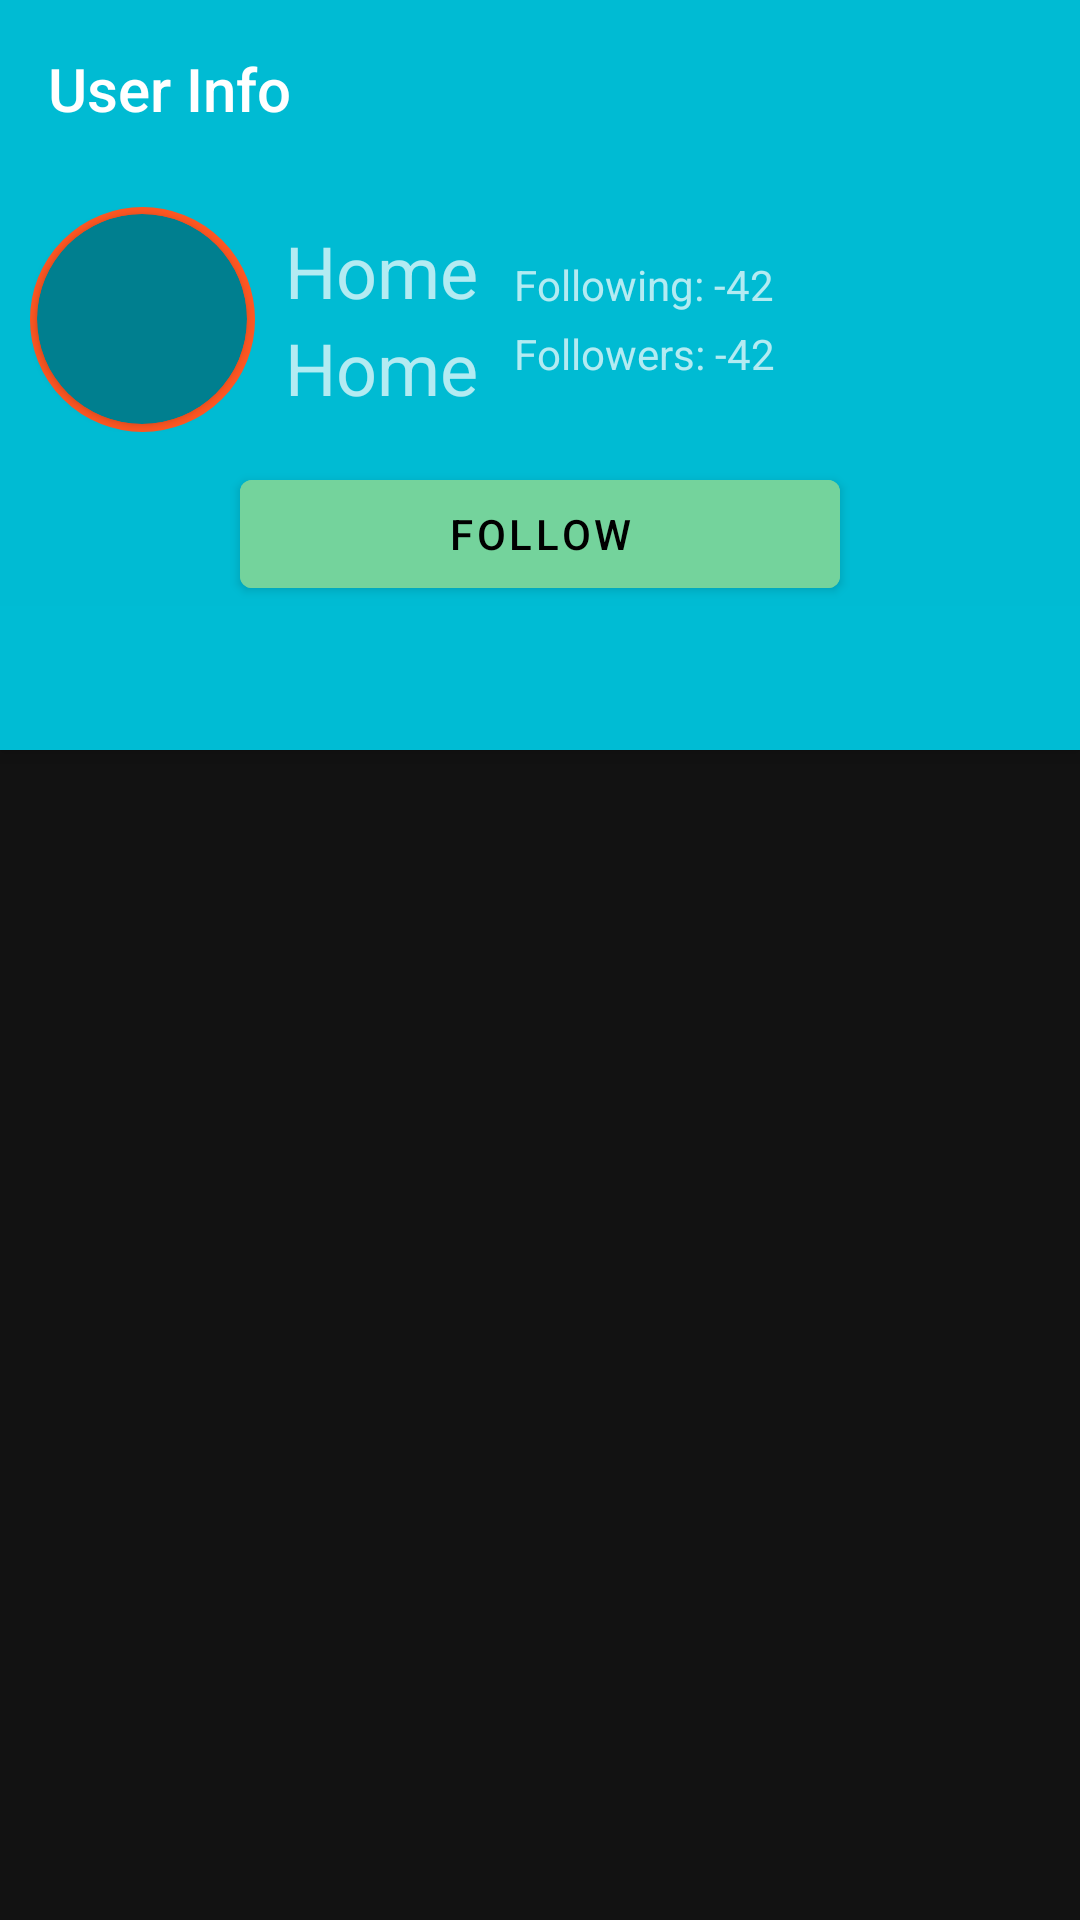

Layout XML and referenced resources for this Android screen:
<!-- AndroidManifest.xml: application theme AppTheme -->
<!-- res/layout/activity_user.xml -->
<?xml version="1.0" encoding="utf-8"?>
<androidx.coordinatorlayout.widget.CoordinatorLayout
    xmlns:android="http://schemas.android.com/apk/res/android"
    xmlns:app="http://schemas.android.com/apk/res-auto"
    xmlns:tools="http://schemas.android.com/tools"
    android:layout_width="match_parent"
    android:layout_height="match_parent"
    tools:context=".view.main.UserActivity">

    <com.google.android.material.appbar.AppBarLayout
        android:layout_width="match_parent"
        android:layout_height="wrap_content"
        android:background="@color/colorPrimary"
        android:theme="@style/AppTheme.AppBarOverlay">

        <TextView
            android:layout_width="wrap_content"
            android:layout_height="wrap_content"
            android:id="@+id/userTitle"
            android:gravity="center"
            android:minHeight="?actionBarSize"
            android:padding="16dp"
            android:text="User Info"
            android:textAppearance="@style/TextAppearance.Widget.AppCompat.Toolbar.Title" />

        <RelativeLayout
            android:layout_width="match_parent"
            android:layout_height="wrap_content"
            android:padding="10dp">

            <RelativeLayout
                android:layout_width="75dp"
                android:layout_height="75dp"
                android:id="@+id/user_activity_userImageShapeLayout"
                android:layout_alignParentStart="true"
                android:layout_centerHorizontal="true"
                android:layout_centerVertical="true"
                android:background="@drawable/circular_bordershape">

                <androidx.cardview.widget.CardView
                    android:layout_width="70dp"
                    android:layout_height="70dp"
                    android:id="@+id/user_activity_userImageCard"
                    android:layout_centerHorizontal="true"
                    android:layout_centerVertical="true"
                    android:backgroundTint="@color/colorPrimaryDark"
                    app:cardCornerRadius="37.5dp">

                    <ImageView
                        android:layout_width="match_parent"
                        android:layout_height="match_parent"
                        android:id="@+id/user_activity_userImage"
                        android:contentDescription="@string/userImageContentDescription"
                        android:scaleType="fitCenter" />
                </androidx.cardview.widget.CardView>

            </RelativeLayout>

            <LinearLayout
                android:id="@+id/user_activity_linearLay"
                android:layout_width="wrap_content"
                android:layout_height="wrap_content"
                android:layout_centerVertical="true"
                android:layout_toEndOf="@+id/user_activity_userImageShapeLayout"
                android:orientation="vertical">

                <TextView
                    android:id="@+id/user_activity_userName"
                    android:layout_width="wrap_content"
                    android:layout_height="wrap_content"
                    android:paddingLeft="10dp"
                    android:text="@string/homePageTitle"
                    android:textSize="24sp" />

                <TextView
                    android:id="@+id/user_activity_userAlias"
                    android:layout_width="wrap_content"
                    android:layout_height="wrap_content"
                    android:paddingLeft="10dp"
                    android:text="@string/homePageTitle"
                    android:textSize="24sp" />

            </LinearLayout>

            <LinearLayout
                android:id="@+id/user_activity_lowLinearLay"
                android:layout_width="wrap_content"
                android:layout_height="match_parent"
                android:layout_toEndOf="@+id/user_activity_linearLay"
                android:layout_centerVertical="true"
                android:layout_marginStart="10dp"
                android:orientation="vertical">

                <TextView
                    android:id="@+id/user_activity_followeeCount"
                    android:layout_width="wrap_content"
                    android:layout_height="match_parent"
                    android:padding="2dp"
                    android:paddingHorizontal="5sp"
                    android:text="@string/followeeCount" />

                <Space
                    android:layout_width="2sp"
                    android:layout_height="wrap_content" />

                <TextView
                    android:id="@+id/user_activity_followerCount"
                    android:layout_width="wrap_content"
                    android:layout_height="wrap_content"
                    android:padding="2dp"
                    android:paddingHorizontal="5sp"
                    android:text="@string/followerCount" />

            </LinearLayout>

        </RelativeLayout>

        <Button
            android:layout_width="200dp"
            android:layout_height="wrap_content"
            android:id="@+id/user_activity_followButton"
            android:text="Follow"
            style="@style/Widget.MaterialComponents.Button"
            android:layout_centerVertical="true"
            android:layout_gravity="center_horizontal"
            android:layout_marginStart="10dp"
            android:layout_marginEnd="10dp"
            android:backgroundTint="@color/green"
            app:rippleColor="@color/grey" />

        <com.google.android.material.tabs.TabLayout
            android:id="@+id/user_activity_tabs"
            android:layout_width="match_parent"
            android:layout_height="wrap_content"
            android:background="#00BCD4"
            app:tabIndicatorColor="@color/colorAccent" />

    </com.google.android.material.appbar.AppBarLayout>

    <androidx.viewpager.widget.ViewPager
        android:id="@+id/user_activity_view_pager"
        android:layout_width="match_parent"
        android:layout_height="match_parent"
        app:layout_behavior="@string/appbar_scrolling_view_behavior" />

</androidx.coordinatorlayout.widget.CoordinatorLayout>
<!-- resources referenced by this layout -->
<resources>
  <color name="colorAccent">#FF5722</color>
  <color name="colorPrimary">#00BBD3</color>
  <color name="colorPrimaryDark">#007F8F</color>
  <color name="green">#74D39C</color>
  <color name="grey">#AAAAAA</color>
  <!-- drawable circular_bordershape (drawable) -->
  <?xml version="1.0" encoding="utf-8"?>
  <shape xmlns:android="http://schemas.android.com/apk/res/android" android:shape="oval">
  
      <stroke android:width="3dp" android:color="@color/colorAccent" />
  </shape>
  <string name="followeeCount">Following: -42</string>
  <string name="followerCount">Followers: -42</string>
  <string name="homePageTitle">Home</string>
  <string name="userImageContentDescription">The user\'s image</string>
  <style name="AppTheme.AppBarOverlay" parent="ThemeOverlay.AppCompat.Dark.ActionBar" />
  <style name="AppTheme" parent="Theme.MaterialComponents">
          
          <item name="colorPrimary">@color/colorPrimary</item>
          <item name="colorPrimaryDark">@color/colorPrimaryDark</item>
          <item name="colorAccent">@color/colorAccent</item>
          <item name="android:windowContentTransitions">true</item>
      </style>
</resources>
